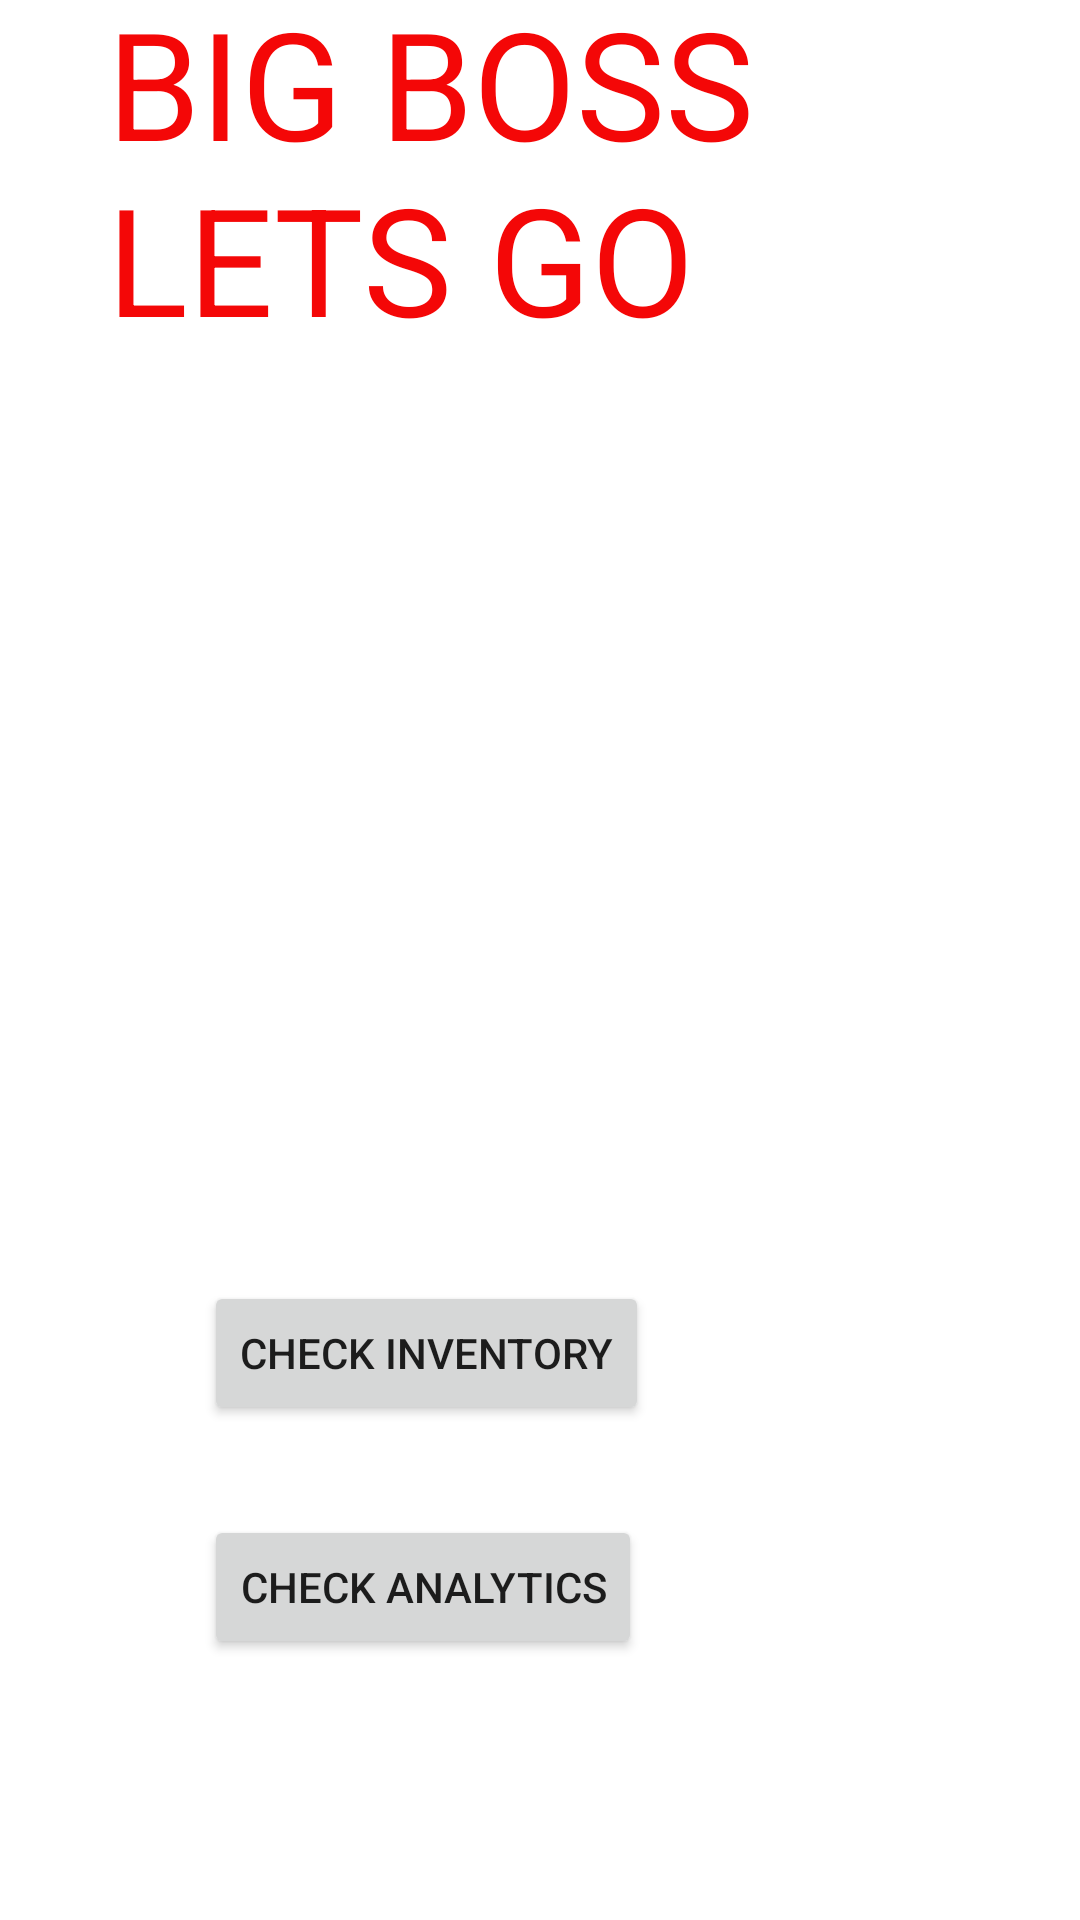

Android layout source for this screen:
<!-- AndroidManifest.xml: application theme Theme.WHY_W9 -->
<!-- res/layout/manager_home.xml -->
<?xml version="1.0" encoding="utf-8"?>
<androidx.constraintlayout.widget.ConstraintLayout xmlns:android="http://schemas.android.com/apk/res/android"
    xmlns:app="http://schemas.android.com/apk/res-auto"
    xmlns:tools="http://schemas.android.com/tools"
    android:layout_width="match_parent"
    android:layout_height="match_parent">

    <TextView
        android:id="@+id/textView5"
        android:layout_width="334dp"
        android:layout_height="174dp"
        android:layout_marginStart="61dp"
        android:layout_marginTop="39dp"
        android:layout_marginEnd="16dp"
        android:layout_marginBottom="518dp"
        android:text="BIG BOSS LETS GO"
        android:textColor="#F40707"
        android:textSize="50sp"
        app:layout_constraintBottom_toBottomOf="parent"
        app:layout_constraintEnd_toEndOf="parent"
        app:layout_constraintStart_toStartOf="parent"
        app:layout_constraintTop_toTopOf="parent" />

    <Button
        android:id="@+id/BManageEmp"
        android:layout_width="wrap_content"
        android:layout_height="wrap_content"
        android:layout_marginStart="68dp"
        android:layout_marginTop="240dp"
        android:layout_marginEnd="151dp"
        android:layout_marginBottom="443dp"
        android:onClick="onButtonClick"
        android:text="Manage Employees"
        app:layout_constraintBottom_toBottomOf="parent"
        app:layout_constraintEnd_toEndOf="parent"
        app:layout_constraintStart_toStartOf="parent"
        app:layout_constraintTop_toTopOf="parent" />

    <Button
        android:id="@+id/BManageOrderList"
        android:layout_width="wrap_content"
        android:layout_height="wrap_content"
        android:layout_marginStart="68dp"
        android:layout_marginTop="344dp"
        android:layout_marginEnd="223dp"
        android:layout_marginBottom="339dp"
        android:onClick="onButtonClick"
        android:text="Order List"
        app:layout_constraintBottom_toBottomOf="parent"
        app:layout_constraintEnd_toEndOf="parent"
        app:layout_constraintStart_toStartOf="parent"
        app:layout_constraintTop_toTopOf="parent" />

    <Button
        android:id="@+id/BManageTables"
        android:layout_width="wrap_content"
        android:layout_height="wrap_content"
        android:layout_marginStart="68dp"
        android:layout_marginTop="420dp"
        android:layout_marginEnd="184dp"
        android:layout_marginBottom="228dp"
        android:text="Manage Tables"
        android:onClick="onButtonClick"
        app:layout_constraintBottom_toBottomOf="parent"
        app:layout_constraintEnd_toEndOf="parent"
        app:layout_constraintStart_toStartOf="parent"
        app:layout_constraintTop_toTopOf="parent" />

    <Button
        android:id="@+id/bSignOut"
        android:layout_width="wrap_content"
        android:layout_height="wrap_content"
        android:layout_marginStart="9dp"
        android:layout_marginTop="669dp"
        android:layout_marginEnd="300dp"
        android:layout_marginBottom="14dp"
        android:onClick="onButtonClick"
        android:text="Sign Out"
        app:layout_constraintBottom_toBottomOf="parent"
        app:layout_constraintEnd_toEndOf="parent"
        app:layout_constraintStart_toStartOf="parent"
        app:layout_constraintTop_toTopOf="parent" />

    <Button
        android:id="@+id/BManageInventory"
        android:layout_width="wrap_content"
        android:layout_height="wrap_content"
        android:layout_marginStart="68dp"
        android:layout_marginTop="35dp"
        android:onClick="toInventory"
        android:text="Check Inventory"
        app:layout_constraintStart_toStartOf="parent"
        app:layout_constraintTop_toBottomOf="@+id/BManageTables" />

    <Button
        android:id="@+id/BManageAnalytics"
        android:layout_width="wrap_content"
        android:layout_height="wrap_content"
        android:layout_marginStart="68dp"
        android:layout_marginTop="30dp"
        android:onClick="toAnalyticsOptions"
        android:text="Check Analytics"
        app:layout_constraintStart_toStartOf="parent"
        app:layout_constraintTop_toBottomOf="@+id/BManageInventory" />
</androidx.constraintlayout.widget.ConstraintLayout>
<!-- resources referenced by this layout -->
<resources>
  <style name="Theme.WHY_W9" parent="Theme.MaterialComponents.DayNight.DarkActionBar">
          
          <item name="colorPrimary">@color/purple_500</item>
          <item name="colorPrimaryVariant">@color/purple_700</item>
          <item name="colorOnPrimary">@color/white</item>
          
          <item name="colorSecondary">@color/teal_200</item>
          <item name="colorSecondaryVariant">@color/teal_700</item>
          <item name="colorOnSecondary">@color/black</item>
          
          <item name="android:statusBarColor" tools:targetApi="l">?attr/colorPrimaryVariant</item>
          
      </style>
  <!-- not gathered from this repository: default colours our renderer supplied (Android Studio template values) -->
  <color name="purple_500">#FF6200EE</color>
  <color name="purple_700">#FF3700B3</color>
  <color name="teal_200">#FF03DAC5</color>
  <color name="teal_700">#FF018786</color>
  <color name="black">#FF000000</color>
  <color name="white">#FFFFFFFF</color>
</resources>
